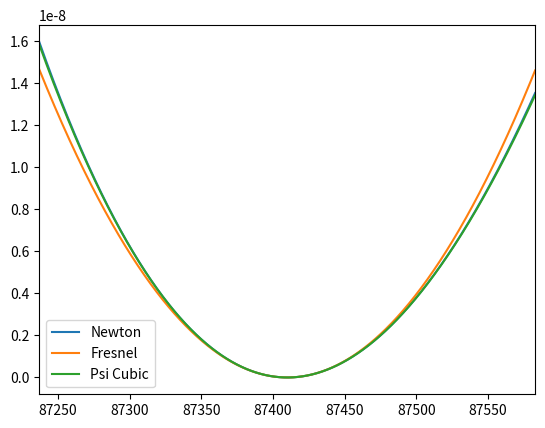

Write Python code to recreate this figure.
"""
################################################################################
#                                   LICENSE                                    #
################################################################################
#   This file is part of libtmpl_experiments.                                  #
#                                                                              #
#   libtmpl_experiments is free software: you can redistribute it and/or       #
#   modify it under the terms of the GNU General Public License as published   #
#   by the Free Software Foundation, either version 3 of the License, or       #
#   (at your option) any later version.                                        #
#                                                                              #
#   libtmpl_experiments is distributed in the hope that it will be useful,     #
#   but WITHOUT ANY WARRANTY; without even the implied warranty of             #
#   MERCHANTABILITY or FITNESS FOR A PARTICULAR PURPOSE.  See the              #
#   GNU General Public License for more details.                               #
#                                                                              #
#   You should have received a copy of the GNU General Public License along    #
#   with libtmpl_experiments.  If not, see <https://www.gnu.org/licenses/>.    #
################################################################################
#   References:                                                                #
#       1.) Maguire, R., French, R. (2024)                                     #
#           "Applications of Legendre Polynomials for Fresnel Inversion        #
#               and Occultation Observations"                                  #
#       2.) Marouf, E., Tyler, G., Rosen, P. (June 1986)                       #
#           "Profiling Saturn's Rings by Radio Occultation"                    #
#           Icarus Vol. 68, Pages 120-166.                                     #
#       3.) Goodman, J. (2005)                                                 #
#           "Introduction to Fourier Optics"                                   #
#           McGraw-Hill Series in Electrical and Computer Engineering.         #
################################################################################
#   Author: Ryan Maguire                                                       #
#   Date:   2024/12/23                                                         #
################################################################################
"""

# 6 arguments isn't too many. pylint: disable = too-many-arguments
# xi is a perfectly valid name. pylint: disable = invalid-name
import math
import matplotlib.pyplot as plt

def xi(rho, rho0, phi, phi0, opening, distance):
    """
        The xi factor from [1], which is minus the xi factor from [2].
    """
    factor = rho * math.cos(phi) - rho0 * math.cos(phi0)
    return factor * math.cos(opening) / distance

def xi_prime(rho, phi, opening, distance):
    """
        The partial derivative d xi / d phi.
    """
    return -rho * math.cos(opening) * math.sin(phi) / distance

def xi_2prime(rho, phi, opening, distance):
    """
        The second partial derivative, d^2 xi / d phi^2.
    """
    return -rho * math.cos(opening) * math.cos(phi) / distance

def eta(rho, rho0, phi, phi0, distance):
    """
        The eta factor from [1] and [2].
    """
    numer = rho**2 + rho0**2 - 2*rho*rho0*math.cos(phi - phi0)
    denom = distance**2
    return numer / denom

def eta_prime(rho, rho0, phi, phi0, distance):
    """
        The partial derivative d eta / d phi.
    """
    numer = 2 * rho * rho0 * math.sin(phi - phi0)
    denom = distance**2
    return numer / denom

def eta_2prime(rho, rho0, phi, phi0, distance):
    """
        The second partial derivative d^2 eta / d phi^2.
    """
    numer = 2 * rho * rho0 * math.cos(phi - phi0)
    denom = distance**2
    return numer / denom

def psi_main(xi_val, eta_val):
    """
        The primary part of the Fresnel kernel, sqrt(1 - 2xi + eta). The
        Fresnel kernel is this plus xi - 1.
    """
    return math.sqrt(1 - 2*xi_val + eta_val)

def psi(rho, rho0, phi, phi0, opening, distance):
    """
        The Fresnel kernel: sqrt(1 - 2xi + eta) + xi - 1
    """
    xi_val = xi(rho, rho0, phi, phi0, opening, distance)
    eta_val = eta(rho, rho0, phi, phi0, distance)
    psi_factor = psi_main(xi_val, eta_val)
    return psi_factor + xi_val - 1

def psi_prime(rho, rho0, phi, phi0, opening, distance):
    """
        The partial derivative d psi / d phi.
    """
    xi_val = xi(rho, rho0, phi, phi0, opening, distance)
    xi_prime_val = xi_prime(rho, phi, opening, distance)
    eta_val = eta(rho, rho0, phi, phi0, distance)
    eta_prime_val = eta_prime(rho, rho0, phi, phi0, distance)
    psi_factor = psi_main(xi_val, eta_val)
    return (-2*xi_prime_val + eta_prime_val) / (2 * psi_factor) + xi_prime_val

def psi_2prime(rho, rho0, phi, phi0, opening, distance):
    """
        The second partial derivative d^2 psi / d phi^2.
    """
    xi_val = xi(rho, rho0, phi, phi0, opening, distance)
    xi_prime_val = xi_prime(rho, phi, opening, distance)
    xi_2prime_val = xi_2prime(rho, phi, opening, distance)
    eta_val = eta(rho, rho0, phi, phi0, distance)
    eta_prime_val = eta_prime(rho, rho0, phi, phi0, distance)
    eta_2prime_val = eta_2prime(rho, rho0, phi, phi0, distance)
    psi_factor = psi_main(xi_val, eta_val)
    left = (-2 * xi_2prime_val + eta_2prime_val) / (2 * psi_factor)
    right = (-2 * xi_prime_val + eta_prime_val)**2 / (4 * psi_factor**3)
    return left - right + xi_2prime_val

def newton(initial, func, deriv):
    """
        The next term in the Newton sequence:
            x_{n+1} = x_{n} - f(x_{n}) / f'(x_{n})
    """
    return initial - func / deriv

def psi_newton(rho, rho0, phi0, opening, distance):
    """
        Computes the Fresnel kernel at the stationary azimuth angle using
        Newton's method.
    """
    phi = phi0
    toler = 1.0E-8
    max_iters = 100

    for _ in range(max_iters):
        dpsi = psi_prime(rho, rho0, phi, phi0, opening, distance)
        d2psi = psi_2prime(rho, rho0, phi, phi0, opening, distance)
        phi = newton(phi, dpsi, d2psi)

        if abs(dpsi) < toler:
            break

    return psi(rho, rho0, phi, phi0, opening, distance)

def fresnel_quadratic(rho, rho0, phi0, opening, distance):
    """
        Classic quadratic approximation to the Fresnel kernel.
    """
    x_val = (rho - rho0) / distance
    numer = (math.sin(opening) * x_val)**2
    denom = 2*(1 - (math.sin(phi0) * math.cos(opening))**2)
    return numer / denom

def legendre(pn0, pn1, ind, alpha):
    """
        Bonnet recursion formula for the Legendre polynomials.
    """
    numer = (2*ind + 3) * alpha * pn1 - (ind + 1) * pn0
    denom = ind + 2
    return numer / denom

def chebyshev(un0, un1, alpha):
    """
        Recursion formula for the Chebyshev polynomials.
    """
    return 2 * alpha * un1 - un0

def fresnel_legendre(alpha, beta, x_val, deg):
    """
        Evaluation of the approximate Fresnel kernel by Legendre polynomials.
    """
    out = 0
    un0 = 1
    un1 = 2 * alpha
    pn0 = 1
    pn1 = alpha

    for ind in range(deg - 1):
        pn2 = legendre(pn0, pn1, ind, alpha)
        un2 = chebyshev(un0, un1, alpha)

        left = (pn0 - alpha * pn1) / (ind + 2)
        right = un2 - 2 * pn2

        out += (left - beta * right) * x_val**ind

        pn0 = pn1
        pn1 = pn2
        un0 = un1
        un1 = un2

    return out * x_val**2

def psi_approx(rho, rho0, phi0, opening, distance):
    """
        Fresnel kernel using the Taylor series method. We get:
            psi ~= psi0 - psi0'^2 / 2 psi0''
        where psi0 denotes the Fresnel kernel evaluated with phi = phi0.
        Similarly for the partial derivatives with respect to phi.
    """
    psi0 = psi(rho, rho0, phi0, phi0, opening, distance)
    dpsi0 = psi_prime(rho, rho0, phi0, phi0, opening, distance)
    d2psi0 = psi_2prime(rho, rho0, phi0, phi0, opening, distance)
    return psi0 - dpsi0**2 / (2 * d2psi0)

def psi_careful_legendre(rho, rho0, phi0, opening, distance):
    """
        The Fresnel-Legendre approximation with psi'' computed exactly.
        psi and psi' are computed with quartic Legendre polynomials.
    """
    alpha = math.cos(opening) * math.cos(phi0)
    factor = math.cos(opening) * math.sin(phi0) * rho / distance
    numer = factor**2
    denom = 2 * psi_2prime(rho, rho0, phi0, phi0, opening, distance)
    beta = numer / denom
    x_val = (rho - rho0) / distance
    return fresnel_legendre(alpha, beta, x_val, 4)

def psi_legendre(rho, rho0, phi0, opening, distance):
    """
        Fresnel-Legendre approximation with psi'' treated as a constant.
    """
    alpha = math.cos(opening) * math.cos(phi0)
    factor = math.cos(opening) * math.sin(phi0)
    numer = factor**2
    denom = 2 * (1 - factor**2)
    scale = (rho / rho0) ** 2
    beta = scale * numer / denom
    x_val = (rho - rho0) / distance
    return fresnel_legendre(alpha, beta, x_val, 4)

def psi_fast_legendre(rho, rho0, phi0, opening, distance):
    """
        Fresnel-Legendre approximation with psi'' treated as a constant
        and rho / rho0 ~= 1.
    """
    alpha = math.cos(opening) * math.cos(phi0)
    factor = math.cos(opening) * math.sin(phi0)
    numer = factor**2
    denom = 2 * (1 - factor**2)
    beta = numer / denom
    x_val = (rho - rho0) / distance
    return fresnel_legendre(alpha, beta, x_val, 4)

def psi_curved_legendre(rho, rho0, phi0, opening, distance):
    alpha = math.cos(opening) * math.cos(phi0)
    factor = math.cos(opening) * math.sin(phi0) * rho
    numer = (factor / distance)**2
    x_val = (rho - rho0) / distance

    left = alpha * rho * distance + rho * rho0
    right = factor**2
    legendre_factor = 1 + alpha*x_val
    scale_factor = legendre_factor / distance**2
    shift = alpha * rho / distance

    denom = scale_factor * (left - right * legendre_factor**2) - shift
    beta = numer / denom / 2
    return fresnel_legendre(alpha, beta, x_val, 4)


def quad_factor(phi0, opening, distance):
    """
        Quadratic factor for the Taylor expansion of psi in rho centered
        about rho0 and evaluated at the stationary azimuth angle.
    """
    numer = math.sin(opening)**2
    denom = (1 - (math.sin(phi0) * math.cos(opening))**2) * distance**2
    return numer / denom / 2

def cube_factor(rho0, phi0, opening, distance):
    """
        Cubic factor for the Taylor expansion of psi in rho centered
        about rho0 and evaluated at the stationary azimuth angle.
    """
    cosb = math.cos(opening)
    sinb = math.sin(opening)
    cosp0 = math.cos(phi0)
    sinp0 = math.sin(phi0)
    alpha = cosb * cosp0
    beta = sinp0 * cosb
    factor = (distance * alpha + rho0) * beta ** 2
    numer = 3 * alpha * (factor - rho0) * sinb ** 2
    denom = rho0 * (distance * (beta - 1) * (beta + 1)) ** 3
    return numer / denom / 6

def psi_cubic(rho, rho0, phi0, opening, distance):
    """
        Computes the Fresnel kernel using a cubic Taylor polynomial in
        rho centered about rho0 using the stationary azimuth angle.
    """
    a2 = quad_factor(phi0, opening, distance)
    a3 = cube_factor(rho0, phi0, opening, distance)
    x_val = rho - rho0
    return (a2 + a3 * x_val) * x_val **2

# Rev007E
# ANGLE = -30.571312 * math.pi / 180.0
# DIST = 286794.44
# WINDOW = 37.32
# AZIMUTH = 250.901802 * math.pi / 180.0

# Rev133E
ANGLE = 1.885757 * math.pi / 180.0
DIST = 212918.13
WINDOW = 346.648
AZIMUTH = 261.205477 * math.pi / 180.0

# Edge of the Maxwell ringlet, same for both data sets.
DISPLACEMENT = 0.25
RADIUS = 87410.0

# Wavelength of the signal from Cassini. Nearly the same for both data sets.
# They agree to the first few decimals.
WAVELENGTH = 3.558E-05
WAVENUMBER = 2 * math.pi / WAVELENGTH
# SCALE = WAVENUMBER * DIST

# Create an array for the window.
START = RADIUS - WINDOW / 2
END = RADIUS + WINDOW / 2
NUMBER_OF_ELEMENTS = int((END - START) / DISPLACEMENT)
ARRAY = [START + DISPLACEMENT * n for n in range(NUMBER_OF_ELEMENTS)]

# Compute the various approximations to the Fresnel kernel.
PSIN = [psi_newton(r, RADIUS, AZIMUTH, ANGLE, DIST) for r in ARRAY]
PSIF = [fresnel_quadratic(r, RADIUS, AZIMUTH, ANGLE, DIST) for r in ARRAY]
PSIA = [psi_approx(r, RADIUS, AZIMUTH, ANGLE, DIST) for r in ARRAY]
PSIL = [psi_legendre(r, RADIUS, AZIMUTH, ANGLE, DIST) for r in ARRAY]
PSIC = [psi_careful_legendre(r, RADIUS, AZIMUTH, ANGLE, DIST) for r in ARRAY]
PSIU = [psi_curved_legendre(r, RADIUS, AZIMUTH, ANGLE, DIST) for r in ARRAY]
PSIS = [psi_fast_legendre(r, RADIUS, AZIMUTH, ANGLE, DIST) for r in ARRAY]
PSI3 = [psi_cubic(r, RADIUS, AZIMUTH, ANGLE, DIST) for r in ARRAY]

plt.plot(ARRAY, PSIN, label = "Newton")
plt.plot(ARRAY, PSIF, label = "Fresnel")
#plt.plot(ARRAY, PSIA, label = "Approximate Newton")
#plt.plot(ARRAY, PSIL, label = "Quartic Legendre")
#plt.plot(ARRAY, PSIU, label = "Curved Legendre")
#plt.plot(ARRAY, PSIC, label = "Careful Legendre")
#plt.plot(ARRAY, PSIS, label = "Fast Legendre")
plt.plot(ARRAY, PSI3, label = "Psi Cubic")
plt.legend()
plt.xlim(ARRAY[0], ARRAY[-1])
plt.show()
